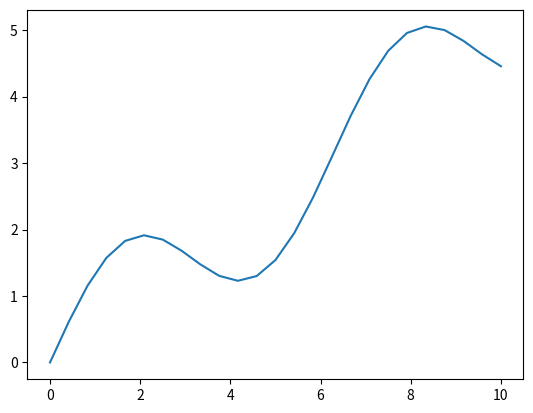

Python code for this plot:
import numpy as np
import matplotlib.pyplot as plt

# Data
x = np.linspace(0, 10, 25)
y = np.sin(x) + x/2

# Line chart
fig, ax = plt.subplots()
ax.plot(x, y)
plt.show()
